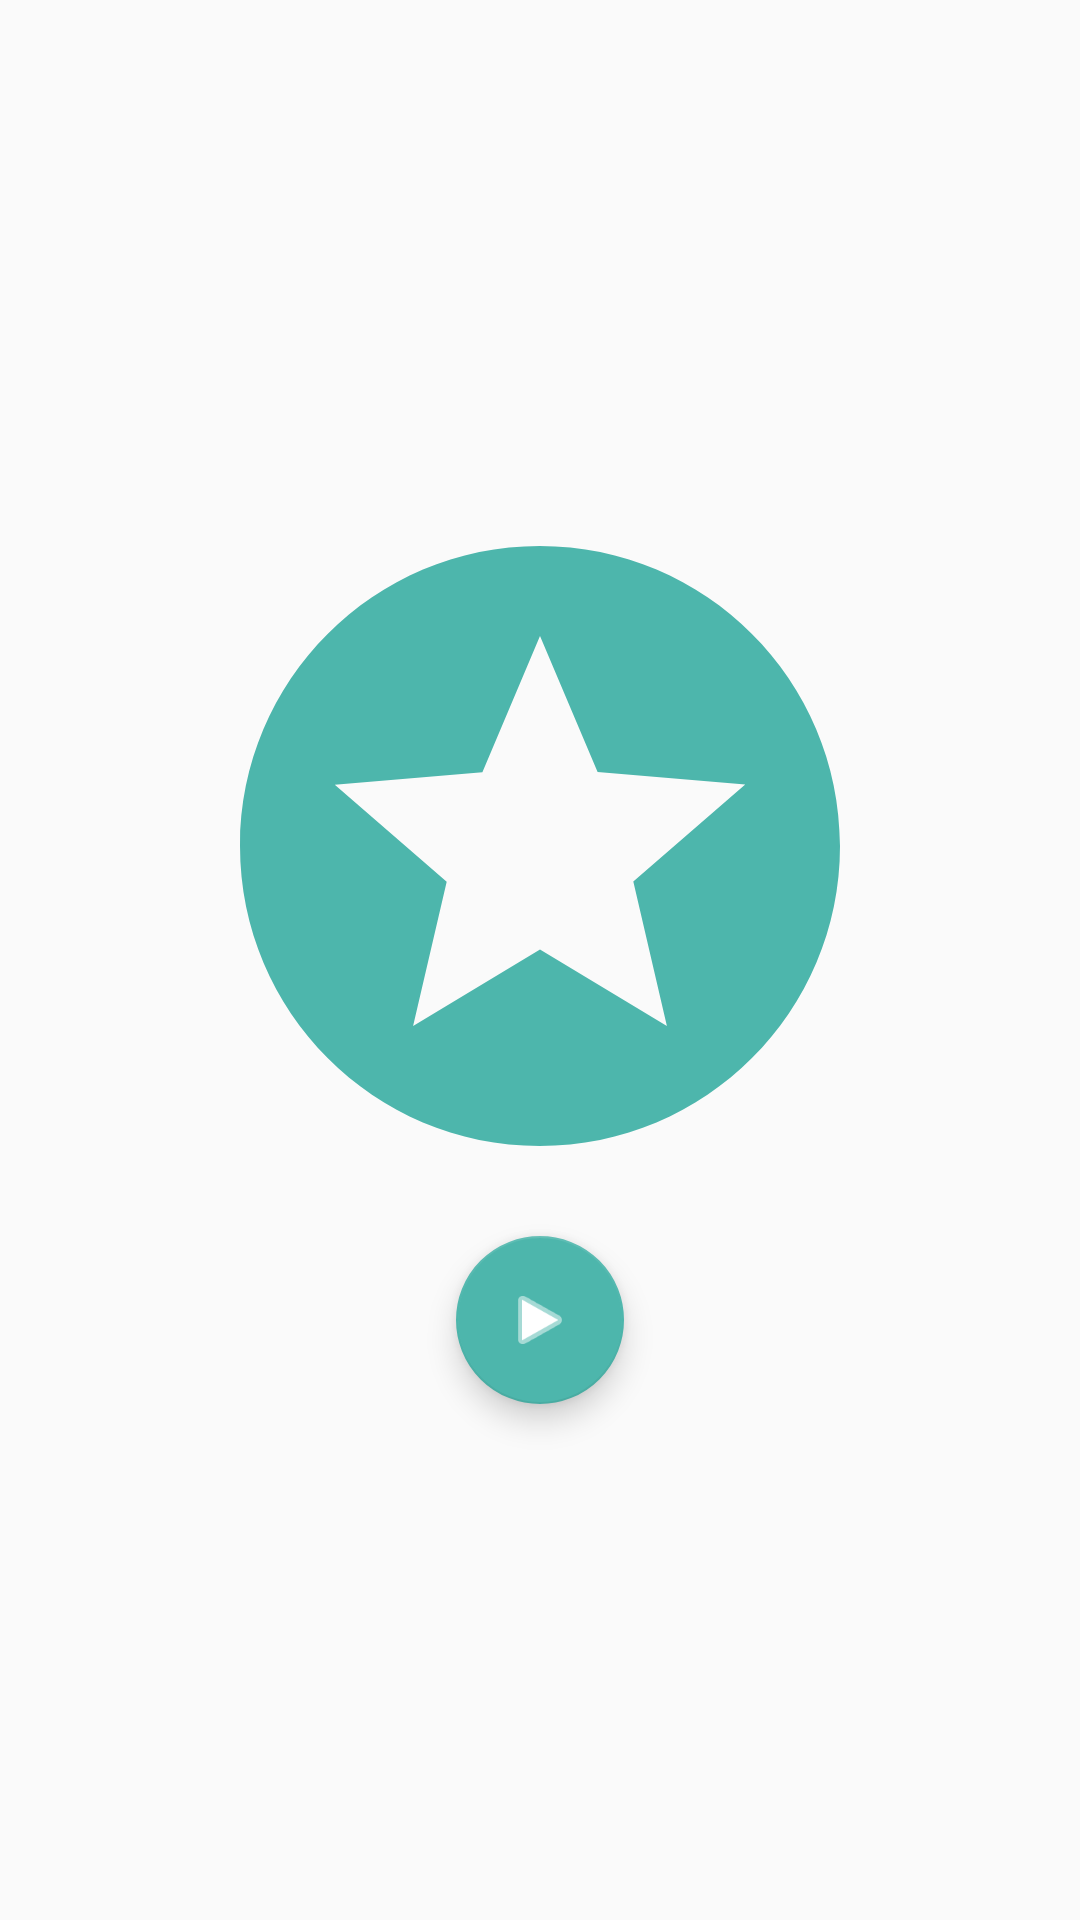

Write the Android layout XML for this screen, with the resource values it uses.
<!-- AndroidManifest.xml: application theme AppTheme -->
<!-- res/layout/content_main.xml -->
<?xml version="1.0" encoding="utf-8"?>
<LinearLayout xmlns:android="http://schemas.android.com/apk/res/android"
    xmlns:app="http://schemas.android.com/apk/res-auto"
    xmlns:tools="http://schemas.android.com/tools"
    android:layout_width="match_parent"
    android:layout_height="match_parent"
    android:orientation="vertical"
    android:gravity="center_vertical"
    app:layout_behavior="@string/appbar_scrolling_view_behavior"
    tools:context=".MainActivity"
    tools:showIn="@layout/app_bar_main">

    <ImageView
        android:id="@+id/image_storage"
        android:layout_width="match_parent"
        android:layout_height="wrap_content"
        android:contentDescription="@string/app_name"
        android:src="@drawable/ic_stars"
        android:tint="@color/colorAccent" />

    <android.support.design.widget.FloatingActionButton
        android:id="@+id/fab"
        android:layout_width="wrap_content"
        android:layout_height="wrap_content"
        android:layout_gravity="center|bottom"
        android:layout_margin="@dimen/fab_margin"
        android:src="@android:drawable/ic_media_play"
        android:tint="@android:color/white"
        app:backgroundTint="@color/colorAccent" />

</LinearLayout>
<!-- resources referenced by this layout -->
<resources>
  <color name="colorAccent">#4db6ac</color>
  <dimen name="fab_margin">10dp</dimen>
  <!-- drawable ic_stars (drawable) -->
  <vector android:height="240dp" android:viewportHeight="24.0"
      android:viewportWidth="24.0" android:width="240dp" xmlns:android="http://schemas.android.com/apk/res/android">
      <path android:fillColor="#4db6ac" android:pathData="M11.99,2C6.47,2 2,6.48 2,12s4.47,10 9.99,10C17.52,22 22,17.52 22,12S17.52,2 11.99,2zM16.23,18L12,15.45 7.77,18l1.12,-4.81 -3.73,-3.23 4.92,-0.42L12,5l1.92,4.53 4.92,0.42 -3.73,3.23L16.23,18z"/>
  </vector>
  <string name="app_name">GestionMultimedia</string>
  <style name="AppTheme" parent="Theme.AppCompat.Light.DarkActionBar">
          
          <item name="colorPrimary">@color/colorPrimary</item>
          <item name="colorPrimaryDark">@color/colorPrimaryDark</item>
          <item name="colorAccent">@color/colorAccent</item>
      </style>
  <color name="colorPrimary">#ff5722</color>
  <color name="colorPrimaryDark">#e64a19</color>
</resources>
